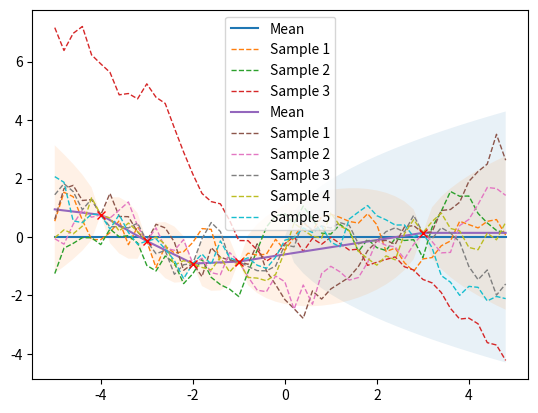

Reproduce this figure in Python.
import numpy as np
import matplotlib.pyplot as plt
from numpy.linalg import inv
from scipy.stats import multivariate_normal

def plot_gp(mu, cov, X, X_train=None, Y_train=None, samples=[]):
    X = X.ravel()
    mu = mu.ravel()
    uncertainty = 1.96 * np.sqrt(np.diag(cov))
    plt.fill_between(X, mu + uncertainty, mu - uncertainty, alpha=0.1)
    plt.plot(X, mu, label='Mean')

    for i, sample in enumerate(samples):
        plt.plot(X, sample, lw=1, ls='--', label=f'Sample {i+1}')
    if X_train is not None:
        plt.plot(X_train, Y_train, 'rx')
    plt.legend()


def weiner_kernel(X1, X2):
    return np.array([[min([x, y])[0] for x in X2] for y in X1])

def rbf_kernel(X1, X2, l=1.0, sigma_f=1.0):
    '''
    Isotropic squared exponential kernel. Computes
    a covariance matrix from points in X1 and X2.

    Args:
        X1: Array of m points (m x d).
        X2: Array of n points (n x d).

    Returns:
        Covariance matrix (m x n).
    '''
    sqdist = np.sum(X1 ** 2, 1).reshape(-1, 1) + np.sum(X2 ** 2, 1) - 2 * np.dot(X1, X2.T)
    return sigma_f ** 2 * np.exp(-0.5 / l ** 2 * sqdist)


def kernel(X1, X2, *args, **kwargs):
    return weiner_kernel(X1, X2)
  #return rbf_kernel(X1, X2, *args, **kwargs)


def posterior_predictive(X_test, X_train, Y_train, l=1.0, sigma_f=1.0, sigma_y=1e-8):
    '''
    Computes the suffifient statistics of the GP posterior predictive distribution 
    from m training data X_train and Y_train and n new inputs X_s.

    mu_s = mean(x_test) + K_s^T x K^-1 x (f-mean(x_train))
    cov_s = K_ss - K_s^T x K^-1 x K_s

    Args:
        X_test: New input locations (n x d).
        X_train: Training locations (m x d).
        Y_train: Training targets (m x 1).
        l: Kernel length parameter.
        sigma_f: Kernel vertical variation parameter.
        sigma_y: Noise parameter.

    Returns:
        Posterior mean vector (n x d) and covariance matrix (n x n).
    '''
    K = kernel(X_train, X_train, l, sigma_f) + sigma_y ** 2 * np.eye(len(X_train))
    K_s = kernel(X_train, X_test, l, sigma_f)
    K_ss = kernel(X_test, X_test, l, sigma_f) + 1e-8 * np.eye(len(X_test))
    K_inv = inv(K)
    mu_s = K_s.T.dot(K_inv).dot(Y_train)
    cov_s = K_ss - K_s.T.dot(K_inv).dot(K_s)
    return mu_s, cov_s


################Prior########################


# Finite number of points
X_test = np.arange(-5, 5, 0.2).reshape(-1, 1)

# Mean and covariance of the prior
mu = np.zeros(X_test.shape) # we set the mean to zero without loss of generality

cov = kernel(X_test, X_test)

# Draw three samples from the prior
Y_test = np.random.multivariate_normal(mu.ravel(), cov, 3)
#print(samples)


# Plot GP mean, confidence interval and samples
plot_gp(mu, cov, X_test, samples=Y_test)
plt.show()

#################Posterior#####################
# Noise free training data
X_train = np.array([-4, -3, -2, -1, 3]).reshape(-1, 1)
Y_train = np.sin(X_train)

# Compute mean and covariance of the posterior predictive distribution
mu_s, cov_s = posterior_predictive(X_test, X_train, Y_train)
# Y_test is not unique! we draw samples, we have a distribution of Y_test's (f's) In other words there is no maximum likelihood hypothesis,
# we have all hypotheis with different probs of representing the truth

#Y_test = np.random.multivariate_normal(mu_s.ravel(), cov_s, 4)
Y_test = multivariate_normal.rvs(mu_s.ravel(), cov_s, 5)
entropy = multivariate_normal.entropy(mu_s.ravel(), cov_s)
print(entropy)
#likelihood = multivariate_normal.logpdf(Y_test, mu_s.ravel(), cov_s)
#likelihood/=sum(likelihood)
plot_gp(mu_s, cov_s, X_test, X_train=X_train, Y_train=Y_train, samples=Y_test)
plt.show()


